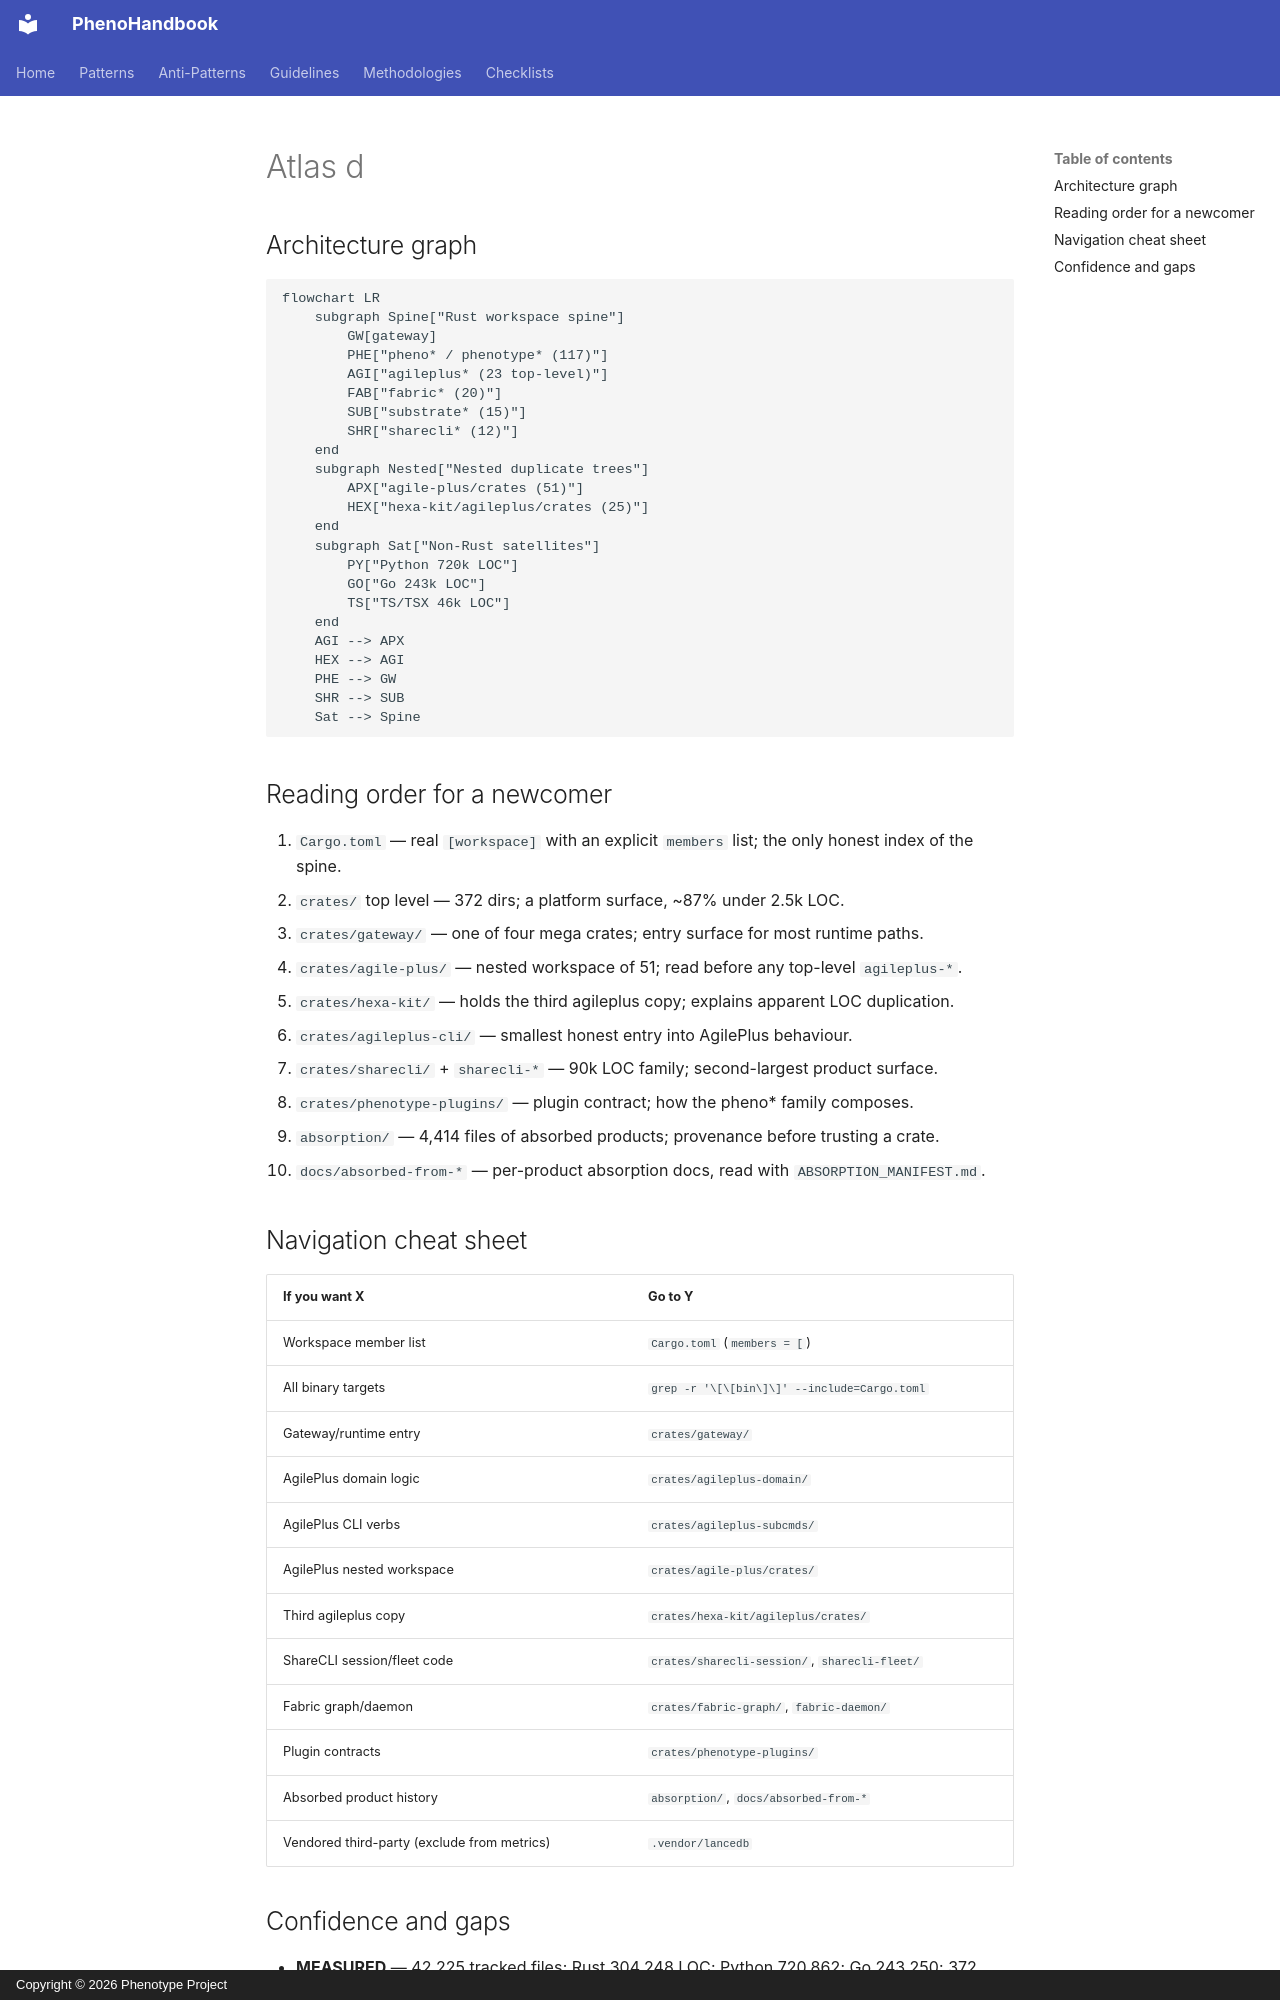

repository: KooshaPari/PhenoShared · page: audits/2026-11-10-forensic/parts/atlas-d/index.html · generator: mkdocs · copyright: Copyright © 2026 Phenotype Project

## Architecture graph
```mermaid
flowchart LR
    subgraph Spine["Rust workspace spine"]
        GW[gateway]
        PHE["pheno* / phenotype* (117)"]
        AGI["agileplus* (23 top-level)"]
        FAB["fabric* (20)"]
        SUB["substrate* (15)"]
        SHR["sharecli* (12)"]
    end
    subgraph Nested["Nested duplicate trees"]
        APX["agile-plus/crates (51)"]
        HEX["hexa-kit/agileplus/crates (25)"]
    end
    subgraph Sat["Non-Rust satellites"]
        PY["Python 720k LOC"]
        GO["Go 243k LOC"]
        TS["TS/TSX 46k LOC"]
    end
    AGI --> APX
    HEX --> AGI
    PHE --> GW
    SHR --> SUB
    Sat --> Spine
```

## Reading order for a newcomer

1. `Cargo.toml` — real `[workspace]` with an explicit `members` list; the only honest index of the spine.
2. `crates/` top level — 372 dirs; a platform surface, ~87% under 2.5k LOC.
3. `crates/gateway/` — one of four mega crates; entry surface for most runtime paths.
4. `crates/agile-plus/` — nested workspace of 51; read before any top-level `agileplus-*`.
5. `crates/hexa-kit/` — holds the third agileplus copy; explains apparent LOC duplication.
6. `crates/agileplus-cli/` — smallest honest entry into AgilePlus behaviour.
7. `crates/sharecli/` + `sharecli-*` — 90k LOC family; second-largest product surface.
8. `crates/phenotype-plugins/` — plugin contract; how the pheno* family composes.
9. `absorption/` — 4,414 files of absorbed products; provenance before trusting a crate.
10. `docs/absorbed-from-*` — per-product absorption docs, read with `ABSORPTION_MANIFEST.md`.

## Navigation cheat sheet

| If you want X | Go to Y |
|---|---|
| Workspace member list | `Cargo.toml` (`members = [`) |
| All binary targets | `grep -r '\[\[bin\]\]' --include=Cargo.toml` |
| Gateway/runtime entry | `crates/gateway/` |
| AgilePlus domain logic | `crates/agileplus-domain/` |
| AgilePlus CLI verbs | `crates/agileplus-subcmds/` |
| AgilePlus nested workspace | `crates/agile-plus/crates/` |
| Third agileplus copy | `crates/hexa-kit/agileplus/crates/` |
| ShareCLI session/fleet code | `crates/sharecli-session/`, `sharecli-fleet/` |
| Fabric graph/daemon | `crates/fabric-graph/`, `fabric-daemon/` |
| Plugin contracts | `crates/phenotype-plugins/` |
| Absorbed product history | `absorption/`, `docs/absorbed-from-*` |
| Vendored third-party (exclude from metrics) | `.vendor/lancedb` |
